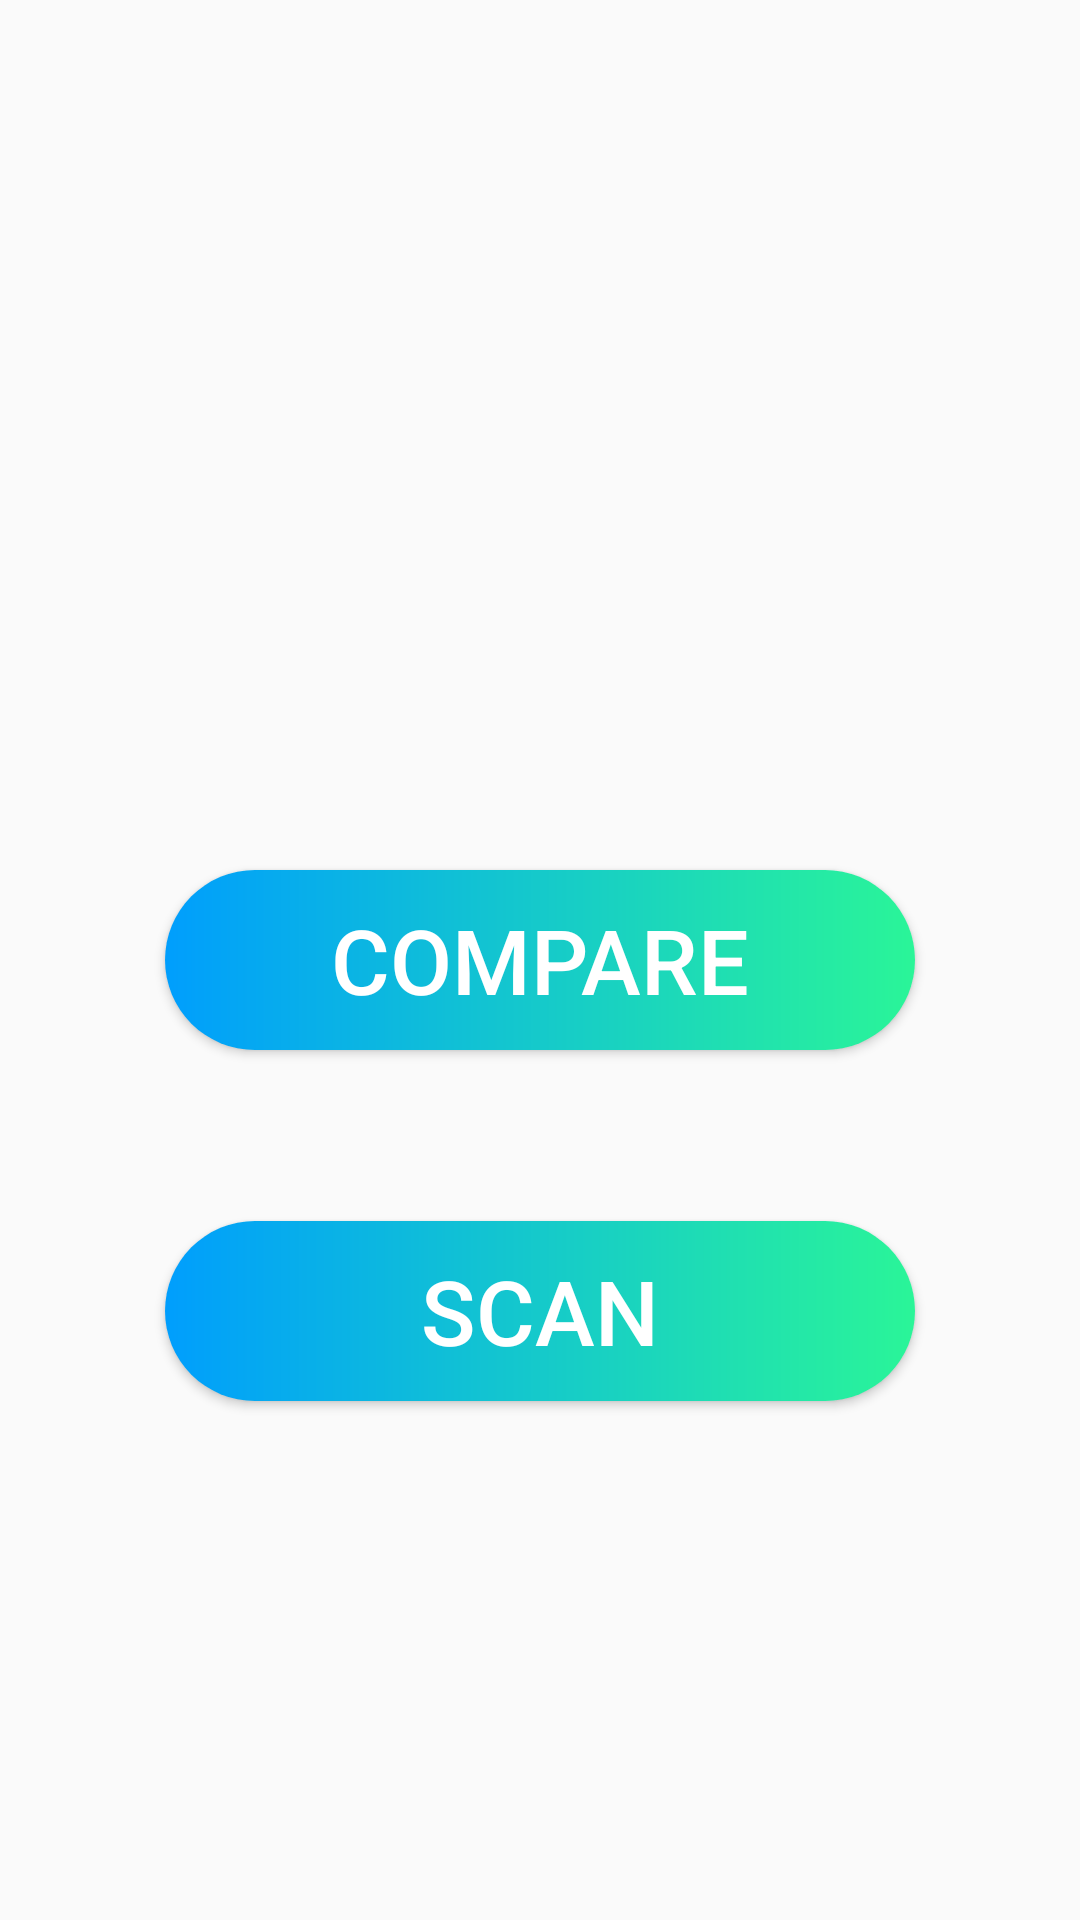

Layout XML and referenced resources for this Android screen:
<!-- AndroidManifest.xml: application theme AppTheme -->
<!-- res/layout/activity_main.xml -->
<?xml version="1.0" encoding="utf-8"?>
<RelativeLayout
    xmlns:android="http://schemas.android.com/apk/res/android"
    xmlns:tools="http://schemas.android.com/tools"
    xmlns:app="http://schemas.android.com/apk/res-auto"
    android:layout_width="match_parent"
    android:layout_height="match_parent"
    tools:context=".MainActivity">


    <Button
        android:id="@+id/btn1"
        android:layout_width="250dp"
        android:layout_height="60dp"
        android:layout_below="@id/btn2"
        android:layout_centerHorizontal="true"
        android:layout_marginTop="57dp"
        android:background="@drawable/abc"
        android:text="Scan"
        android:textColor="#ffff"
        android:textSize="30sp"
        />

    <Button
        android:id="@+id/btn2"
        android:layout_width="250dp"
        android:layout_height="60dp"
        android:layout_centerInParent="true"
        android:layout_centerVertical="true"
        android:layout_marginTop="53dp"
        android:background="@drawable/abc"

        android:text="Compare"
        android:textColor="#ffff"
        android:textSize="30sp" />
</RelativeLayout>
<!-- resources referenced by this layout -->
<resources>
  <!-- drawable abc (drawable) -->
  <?xml version="1.0" encoding="utf-8"?>
  <shape xmlns:android="http://schemas.android.com/apk/res/android" android:shape="rectangle">
  <gradient
      android:endColor="#2AF598"
      android:startColor="#009EFD"
      android:type="linear" />
  <corners android:radius="50dp"/>
  </shape>
  <style name="AppTheme" parent="Theme.AppCompat.Light.DarkActionBar">
          
          <item name="colorPrimary">@color/colorPrimary</item>
          <item name="colorPrimaryDark">@color/colorPrimaryDark</item>
          <item name="colorAccent">@color/colorAccent</item>
      </style>
  <!-- not gathered from this repository: default colours our renderer supplied (Android Studio template values) -->
  <color name="colorPrimary">#FF6200EE</color>
  <color name="colorPrimaryDark">#FF3700B3</color>
  <color name="colorAccent">#FF03DAC5</color>
</resources>
